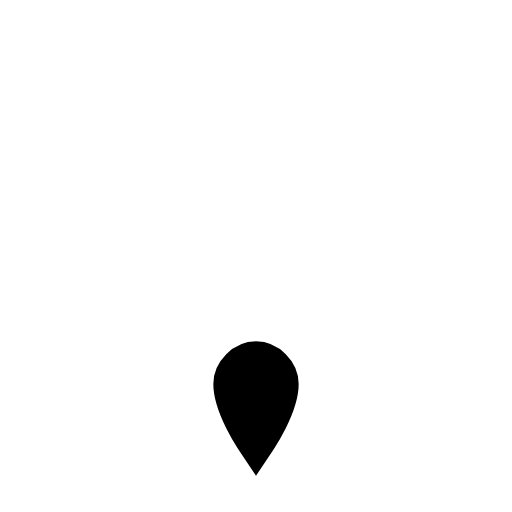
t = 0.00 s
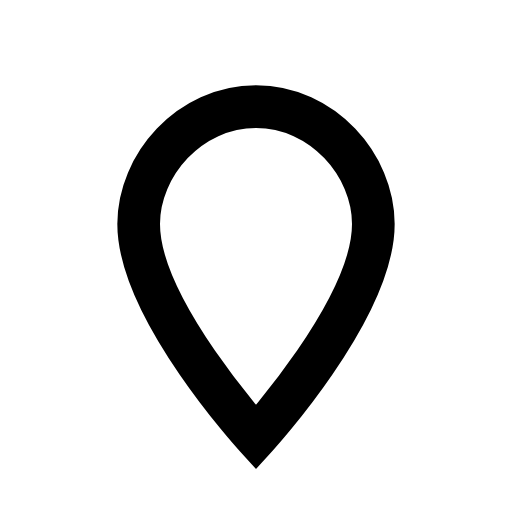
t = 0.21 s
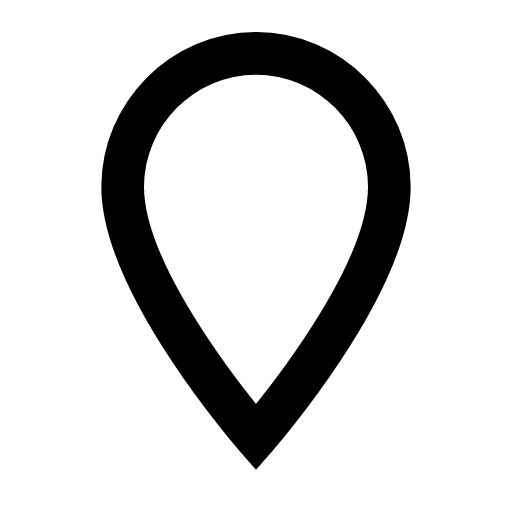
t = 0.37 s
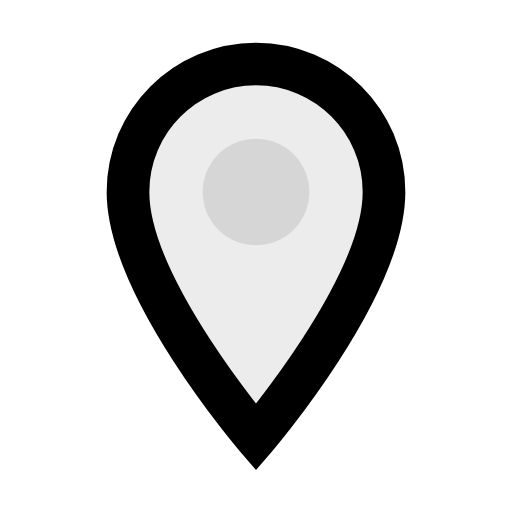
t = 0.54 s
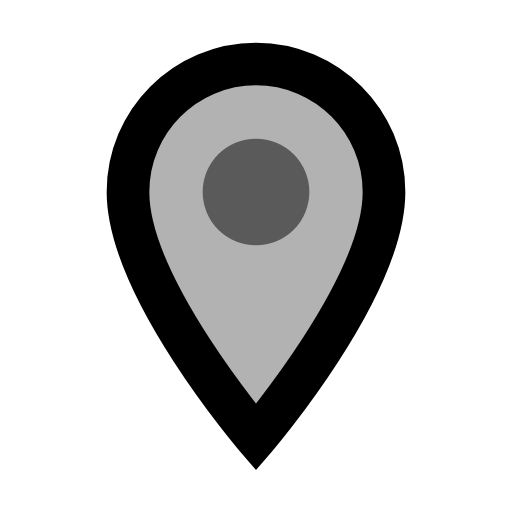
t = 0.70 s
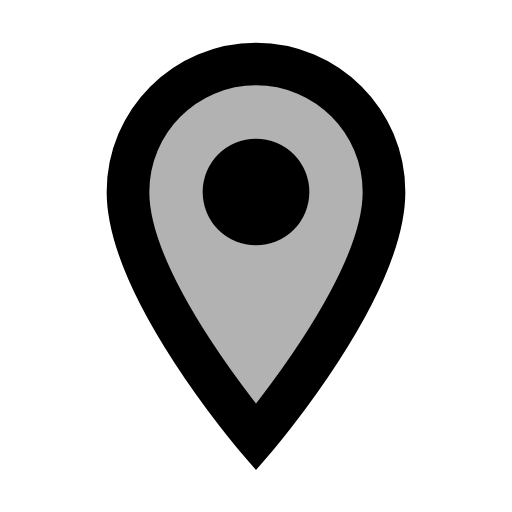
t = 0.90 s

The animated SVG that drew these frames (rendered in a browser with its animation timeline set to each time). Animation: 3 SMIL elements (animate=3); one cycle of 0.90 s.

<svg xmlns="http://www.w3.org/2000/svg" width="24" height="24" viewBox="0 0 24 24">
	<g fill="currentColor">
		<path d="M12 20.5C12 20.5 6 13.5 6 9C6 5.68629 8.68629 3 12 3C15.3137 3 18 5.68629 18 9C18 13.5 12 20.5 12 20.5z" fill-opacity="0" stroke="currentColor" stroke-width="2" stroke-linecap="round">
			<animate attributeName="d" values="M12 20.5C12 20.5 11 19 11 18C11 17.5 11.5 17 12 17C12.5 17 13 17.5 13 18C13 19 12 20.5 12 20.5z;M12 20.5C12 20.5 5 13 5 8C5 4.5 8 1 12 1C16 1 19 4.5 19 8C19 13 12 20.5 12 20.5z;M12 20.5C12 20.5 6 13.5 6 9C6 5.68629 8.68629 3 12 3C15.3137 3 18 5.68629 18 9C18 13.5 12 20.5 12 20.5z" dur="0.4s" keyTimes="0;0.7;1" fill="freeze" />
			<animate attributeName="fill-opacity" values="0;0.3" begin="0.5s" dur="0.15s" fill="freeze" />
		</path>
		<circle cx="12" cy="9" r="2.5" fill-opacity="0">
			<animate attributeName="fill-opacity" values="0;1" begin="0.5s" dur="0.4s" fill="freeze" />
		</circle>
	</g>
</svg>
